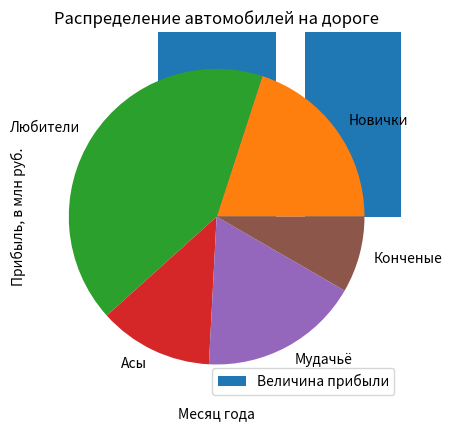

The matplotlib source for this figure:
import matplotlib.pyplot as plt

#Построение графиков
x = [1, 2, 3, 4, 5]
y = [25, 32, 34, 20, 25]

plt.plot(x, y)
plt.show()

#Столбчатая диаграмма
x = ['Январь', 'Февраль', 'Март', 'Апрель', 'Май']
y = [2, 4, 3, 1,-1]

plt.bar(x, y, label='Величина прибыли') #Параметр label позволяет задать название величины для легенды
plt.xlabel('Месяц года')
plt.ylabel('Прибыль, в млн руб.')
plt.title('Пример столбчатой диаграммы')
plt.legend()
plt.show()


#Круговая диаграмма
vals = [24, 50, 15, 21, 10]
labels = ["Новички", "Любители", "Асы", "Мудачьё", "Конченые"]

plt.pie(vals, labels=labels)
plt.title("Распределение автомобилей на дороге")
plt.show()